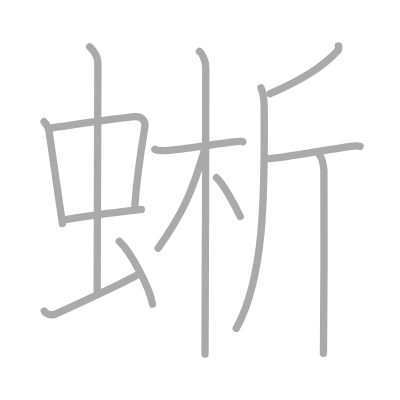
t = 0.00 s
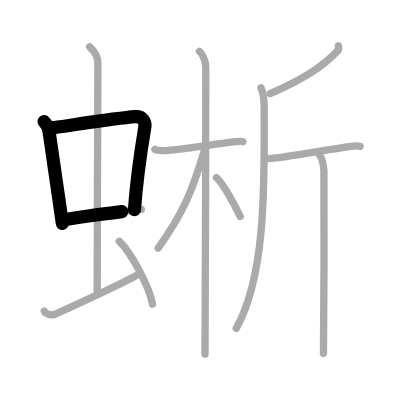
t = 2.75 s
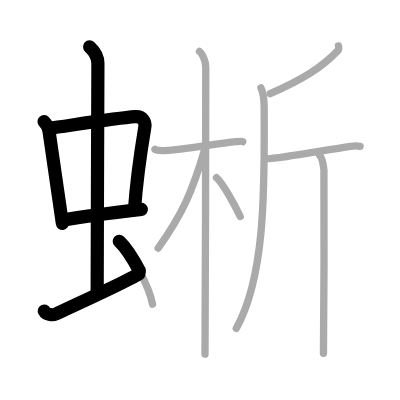
t = 5.50 s
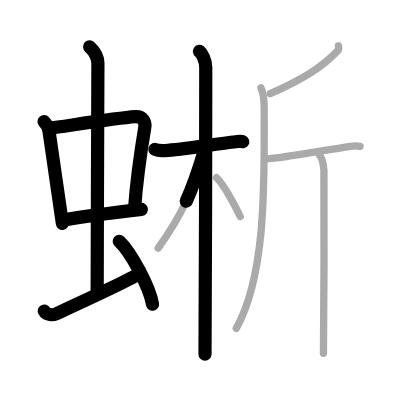
t = 8.50 s
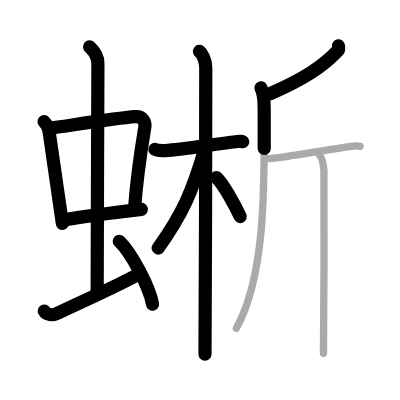
t = 11.25 s
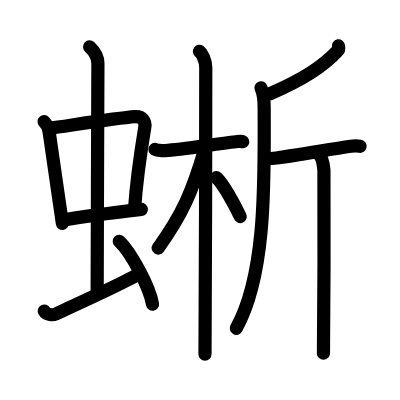
t = 14.00 s

The animated SVG that drew these frames (rendered in a browser with its animation timeline set to each time). Animation: 14 SMIL elements (animate=14); one cycle of 14.00 s.

<?xml version="1.0" standalone="no"?>
<!DOCTYPE svg PUBLIC "-//W3C//DTD SVG 1.1//EN"   "http://www.w3.org/Graphics/SVG/1.1/DTD/svg11.dtd">
<svg width="400px" height="400px"  version="1.1" xmlns="http://www.w3.org/2000/svg">
  <defs>
    <marker id="Triangle" viewBox="0 0 10 10" refX="0" refY="5" markerUnits="strokeWidth" markerWidth="3" style="stroke-opacity:0%;fill:#aaaaaa;" markerHeight="2" orient="auto">
      <path d="M 0 0 L 10 5 L 0 10 z" />
    </marker>
    
    <marker id="Arrow" viewBox="0 0 10 10" refX="5" refY="5" markerUnits="strokeWidth" markerWidth="1.8" style="stroke-opacity:0%;fill:#770000;" markerHeight="2" orient="auto">
      <path d="M 0 4 L 6 4 L 4 1 L 10 5 L 4 9 L 6 6 L 0 6 z" />
        <circle cx="5" cy="5" r="5" />
      </marker>
    
    <marker id="TriangleRed" viewBox="0 0 10 10" refX="0" refY="5" markerUnits="strokeWidth" markerWidth="3" style="stroke-opacity:0%;fill:#CC0000;" markerHeight="2" orient="auto">
      <path d="M 0 0 L 10 5 L 0 10 z" />
    </marker>
    
    <marker id="ArrowRed" viewBox="0 0 10 10" refX="5" refY="5" markerUnits="strokeWidth" markerWidth="1.8" style="stroke-opacity:0%;fill:#CC0000;" markerHeight="2" orient="auto">
      <path d="M 0 4 L 6 4 L 4 1 L 10 5 L 4 9 L 6 6 L 0 6 z" />
        <circle cx="5" cy="5" r="5" />
      </marker>
    
  </defs>
  
  <path style="fill:#ffffff; fill-opacity:100%; fill-rule:evenodd; stroke-width:0;" d="M 0 0 L 400px 0 L 400px 400px L 0 400px L 0 0" />

  <g transform="scale(3.6697247706422 3.6697247706422)">
<path style="fill:none; fill-opacity:0%; fill-rule:evenodd; stroke:#aaaaaa; stroke-opacity:100%; stroke-width: 1.5pt; stroke-linejoin:round; stroke-linecap:round;" d="M12.01 33.15c0.54 0.59 1.2 1.61 1.32 2.39c1.02 6.69 2.2 15.37 3.67 25.36"></path>
<path style="fill:none; fill-opacity:0%; fill-rule:evenodd; stroke:#aaaaaa; stroke-opacity:100%; stroke-width: 1.5pt; stroke-linejoin:round; stroke-linecap:round;" d="M13.22 34.98c6.93-0.97 18.61-2.83 23.63-3.2c1.96-0.14 2.86 1.38 2.62 2.83c-0.83 4.98-2.21 13.64-2.83 22.62"></path>
<path style="fill:none; fill-opacity:0%; fill-rule:evenodd; stroke:#aaaaaa; stroke-opacity:100%; stroke-width: 1.5pt; stroke-linejoin:round; stroke-linecap:round;" d="M17.26 59.93c5.58-0.98 13.46-1.98 21.26-2.89"></path>
<path style="fill:none; fill-opacity:0%; fill-rule:evenodd; stroke:#aaaaaa; stroke-opacity:100%; stroke-width: 1.5pt; stroke-linejoin:round; stroke-linecap:round;" d="M24.42 12.75c1.08 1 2.26 2.75 2.26 4.47c0 4.78-0.2 48.78-0.2 62.16"></path>
<path style="fill:none; fill-opacity:0%; fill-rule:evenodd; stroke:#aaaaaa; stroke-opacity:100%; stroke-width: 1.5pt; stroke-linejoin:round; stroke-linecap:round;" d="M12.07 84.77c0.6 1.16 2.46 1.11 3.06 0.82c0.6-0.29 19.04-8.65 22.76-10.97"></path>
<path style="fill:none; fill-opacity:0%; fill-rule:evenodd; stroke:#aaaaaa; stroke-opacity:100%; stroke-width: 1.5pt; stroke-linejoin:round; stroke-linecap:round;" d="M32.5 65.75c3.2 3.03 8.26 12.44 9.06 17.14"></path>
<path style="fill:none; fill-opacity:0%; fill-rule:evenodd; stroke:#aaaaaa; stroke-opacity:100%; stroke-width: 1.5pt; stroke-linejoin:round; stroke-linecap:round;" d="M42.22 40.72c0.24 0.24 2.12 0.35 2.75 0.31c4.78-0.28 13.53-1.78 19.33-2.41c0.64-0.07 1.46-0.24 1.85 0"></path>
<path style="fill:none; fill-opacity:0%; fill-rule:evenodd; stroke:#aaaaaa; stroke-opacity:100%; stroke-width: 1.5pt; stroke-linejoin:round; stroke-linecap:round;" d="M54.35 14c0.62 0.47 1.72 2.25 1.72 4.42c0 5.83-0.08 72.25-0.21 78.08"></path>
<path style="fill:none; fill-opacity:0%; fill-rule:evenodd; stroke:#aaaaaa; stroke-opacity:100%; stroke-width: 1.5pt; stroke-linejoin:round; stroke-linecap:round;" d="M55.76 40.78c-3.3 11.3-6.04 17.65-12.66 26.81"></path>
<path style="fill:none; fill-opacity:0%; fill-rule:evenodd; stroke:#aaaaaa; stroke-opacity:100%; stroke-width: 1.5pt; stroke-linejoin:round; stroke-linecap:round;" d="M58.99 48.4c1.86 1.71 4.91 7.28 6.47 10.6"></path>
<path style="fill:none; fill-opacity:0%; fill-rule:evenodd; stroke:#aaaaaa; stroke-opacity:100%; stroke-width: 1.5pt; stroke-linejoin:round; stroke-linecap:round;" d="M92.22 12.5c0.05 0.31 0.21 0.9-0.1 1.23c-4.22 4.51-9.61 7.93-18.5 11.81"></path>
<path style="fill:none; fill-opacity:0%; fill-rule:evenodd; stroke:#aaaaaa; stroke-opacity:100%; stroke-width: 1.5pt; stroke-linejoin:round; stroke-linecap:round;" d="M71.11 23.94c0.9 1.85 0.88 3.62 0.88 5.64c0 18.76 0.76 44.93-7.61 59.9"></path>
<path style="fill:none; fill-opacity:0%; fill-rule:evenodd; stroke:#aaaaaa; stroke-opacity:100%; stroke-width: 1.5pt; stroke-linejoin:round; stroke-linecap:round;" d="M72.84 43.22c0.29 0.09 1.73-0.07 2.48-0.17c4.16-0.54 14.31-2.28 20.25-3.18c0.75-0.11 2.08-0.09 2.55 0"></path>
<path style="fill:none; fill-opacity:0%; fill-rule:evenodd; stroke:#aaaaaa; stroke-opacity:100%; stroke-width: 1.5pt; stroke-linejoin:round; stroke-linecap:round;" d="M87.11 42.32c0.64 0.62 1.03 2.78 1.16 4.02c0.13 1.24 0 42.19-0.13 49.91"></path>

<path style="fill:none; fill-opacity:0%; fill-rule:evenodd; stroke:#000000; stroke-opacity:100%; stroke-width: 2.7pt; stroke-linejoin:round; stroke-linecap:round;" d="M12.01 33.15c0.54 0.59 1.2 1.61 1.32 2.39c1.02 6.69 2.2 15.37 3.67 25.36" pathLength="100" stroke-dashoffset="100" stroke-dasharray="100 105"><animate id="dashAnim1" attributeName="stroke-dashoffset" from="100" to="0" dur="1s" calcMode="linear" fill="freeze"/></path>
<path style="fill:none; fill-opacity:0%; fill-rule:evenodd; stroke:#000000; stroke-opacity:100%; stroke-width: 2.7pt; stroke-linejoin:round; stroke-linecap:round;" d="M13.22 34.98c6.93-0.97 18.61-2.83 23.63-3.2c1.96-0.14 2.86 1.38 2.62 2.83c-0.83 4.98-2.21 13.64-2.83 22.62" pathLength="100" stroke-dashoffset="100" stroke-dasharray="100 105"><animate id="dashAnim2" attributeName="stroke-dashoffset" from="100" to="0" dur="1s" calcMode="linear" begin="dashAnim1.end" fill="freeze"/></path>
<path style="fill:none; fill-opacity:0%; fill-rule:evenodd; stroke:#000000; stroke-opacity:100%; stroke-width: 2.7pt; stroke-linejoin:round; stroke-linecap:round;" d="M17.26 59.93c5.58-0.98 13.46-1.98 21.26-2.89" pathLength="100" stroke-dashoffset="100" stroke-dasharray="100 105"><animate id="dashAnim3" attributeName="stroke-dashoffset" from="100" to="0" dur="1s" calcMode="linear" begin="dashAnim2.end" fill="freeze"/></path>
<path style="fill:none; fill-opacity:0%; fill-rule:evenodd; stroke:#000000; stroke-opacity:100%; stroke-width: 2.7pt; stroke-linejoin:round; stroke-linecap:round;" d="M24.42 12.75c1.08 1 2.26 2.75 2.26 4.47c0 4.78-0.2 48.78-0.2 62.16" pathLength="100" stroke-dashoffset="100" stroke-dasharray="100 105"><animate id="dashAnim4" attributeName="stroke-dashoffset" from="100" to="0" dur="1s" calcMode="linear" begin="dashAnim3.end" fill="freeze"/></path>
<path style="fill:none; fill-opacity:0%; fill-rule:evenodd; stroke:#000000; stroke-opacity:100%; stroke-width: 2.7pt; stroke-linejoin:round; stroke-linecap:round;" d="M12.07 84.77c0.6 1.16 2.46 1.11 3.06 0.82c0.6-0.29 19.04-8.65 22.76-10.97" pathLength="100" stroke-dashoffset="100" stroke-dasharray="100 105"><animate id="dashAnim5" attributeName="stroke-dashoffset" from="100" to="0" dur="1s" calcMode="linear" begin="dashAnim4.end" fill="freeze"/></path>
<path style="fill:none; fill-opacity:0%; fill-rule:evenodd; stroke:#000000; stroke-opacity:100%; stroke-width: 2.7pt; stroke-linejoin:round; stroke-linecap:round;" d="M32.5 65.75c3.2 3.03 8.26 12.44 9.06 17.14" pathLength="100" stroke-dashoffset="100" stroke-dasharray="100 105"><animate id="dashAnim6" attributeName="stroke-dashoffset" from="100" to="0" dur="1s" calcMode="linear" begin="dashAnim5.end" fill="freeze"/></path>
<path style="fill:none; fill-opacity:0%; fill-rule:evenodd; stroke:#000000; stroke-opacity:100%; stroke-width: 2.7pt; stroke-linejoin:round; stroke-linecap:round;" d="M42.22 40.72c0.24 0.24 2.12 0.35 2.75 0.31c4.78-0.28 13.53-1.78 19.33-2.41c0.64-0.07 1.46-0.24 1.85 0" pathLength="100" stroke-dashoffset="100" stroke-dasharray="100 105"><animate id="dashAnim7" attributeName="stroke-dashoffset" from="100" to="0" dur="1s" calcMode="linear" begin="dashAnim6.end" fill="freeze"/></path>
<path style="fill:none; fill-opacity:0%; fill-rule:evenodd; stroke:#000000; stroke-opacity:100%; stroke-width: 2.7pt; stroke-linejoin:round; stroke-linecap:round;" d="M54.35 14c0.62 0.47 1.72 2.25 1.72 4.42c0 5.83-0.08 72.25-0.21 78.08" pathLength="100" stroke-dashoffset="100" stroke-dasharray="100 105"><animate id="dashAnim8" attributeName="stroke-dashoffset" from="100" to="0" dur="1s" calcMode="linear" begin="dashAnim7.end" fill="freeze"/></path>
<path style="fill:none; fill-opacity:0%; fill-rule:evenodd; stroke:#000000; stroke-opacity:100%; stroke-width: 2.7pt; stroke-linejoin:round; stroke-linecap:round;" d="M55.76 40.78c-3.3 11.3-6.04 17.65-12.66 26.81" pathLength="100" stroke-dashoffset="100" stroke-dasharray="100 105"><animate id="dashAnim9" attributeName="stroke-dashoffset" from="100" to="0" dur="1s" calcMode="linear" begin="dashAnim8.end" fill="freeze"/></path>
<path style="fill:none; fill-opacity:0%; fill-rule:evenodd; stroke:#000000; stroke-opacity:100%; stroke-width: 2.7pt; stroke-linejoin:round; stroke-linecap:round;" d="M58.99 48.4c1.86 1.71 4.91 7.28 6.47 10.6" pathLength="100" stroke-dashoffset="100" stroke-dasharray="100 105"><animate id="dashAnim10" attributeName="stroke-dashoffset" from="100" to="0" dur="1s" calcMode="linear" begin="dashAnim9.end" fill="freeze"/></path>
<path style="fill:none; fill-opacity:0%; fill-rule:evenodd; stroke:#000000; stroke-opacity:100%; stroke-width: 2.7pt; stroke-linejoin:round; stroke-linecap:round;" d="M92.22 12.5c0.05 0.31 0.21 0.9-0.1 1.23c-4.22 4.51-9.61 7.93-18.5 11.81" pathLength="100" stroke-dashoffset="100" stroke-dasharray="100 105"><animate id="dashAnim11" attributeName="stroke-dashoffset" from="100" to="0" dur="1s" calcMode="linear" begin="dashAnim10.end" fill="freeze"/></path>
<path style="fill:none; fill-opacity:0%; fill-rule:evenodd; stroke:#000000; stroke-opacity:100%; stroke-width: 2.7pt; stroke-linejoin:round; stroke-linecap:round;" d="M71.11 23.94c0.9 1.85 0.88 3.62 0.88 5.64c0 18.76 0.76 44.93-7.61 59.9" pathLength="100" stroke-dashoffset="100" stroke-dasharray="100 105"><animate id="dashAnim12" attributeName="stroke-dashoffset" from="100" to="0" dur="1s" calcMode="linear" begin="dashAnim11.end" fill="freeze"/></path>
<path style="fill:none; fill-opacity:0%; fill-rule:evenodd; stroke:#000000; stroke-opacity:100%; stroke-width: 2.7pt; stroke-linejoin:round; stroke-linecap:round;" d="M72.84 43.22c0.29 0.09 1.73-0.07 2.48-0.17c4.16-0.54 14.31-2.28 20.25-3.18c0.75-0.11 2.08-0.09 2.55 0" pathLength="100" stroke-dashoffset="100" stroke-dasharray="100 105"><animate id="dashAnim13" attributeName="stroke-dashoffset" from="100" to="0" dur="1s" calcMode="linear" begin="dashAnim12.end" fill="freeze"/></path>
<path style="fill:none; fill-opacity:0%; fill-rule:evenodd; stroke:#000000; stroke-opacity:100%; stroke-width: 2.7pt; stroke-linejoin:round; stroke-linecap:round;" d="M87.11 42.32c0.64 0.62 1.03 2.78 1.16 4.02c0.13 1.24 0 42.19-0.13 49.91" pathLength="100" stroke-dashoffset="100" stroke-dasharray="100 105"><animate id="dashAnim14" attributeName="stroke-dashoffset" from="100" to="0" dur="1s" calcMode="linear" begin="dashAnim13.end" fill="freeze"/></path>

</g>

</svg>  
          
